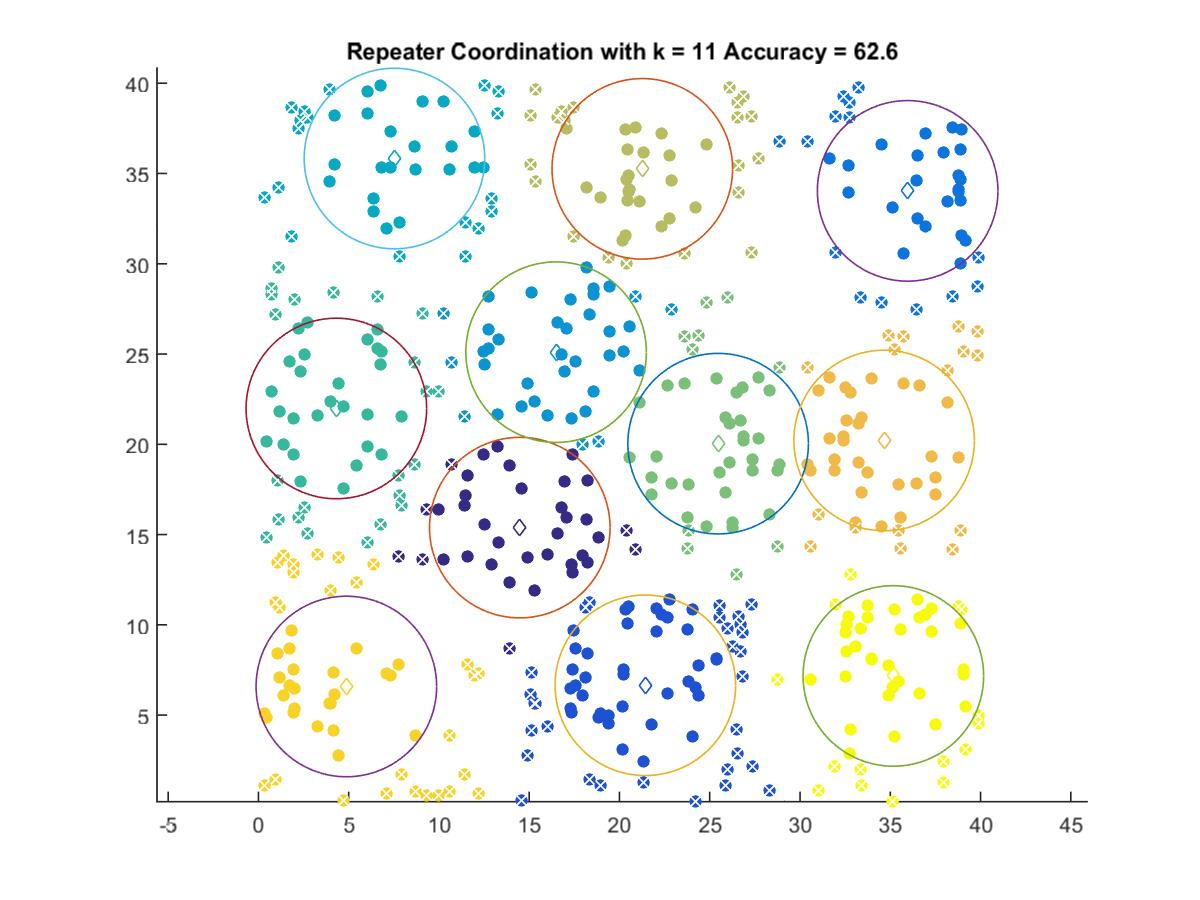

The data file committed next to this chart (first rows):
14.479, 15.386
21.43, 6.652
35.96, 34.04
16.49, 25.1
7.536, 35.83
4.318, 21.98
25.46, 20.04
21.26, 35.26
34.66, 20.21
4.871, 6.585
35.17, 7.17
